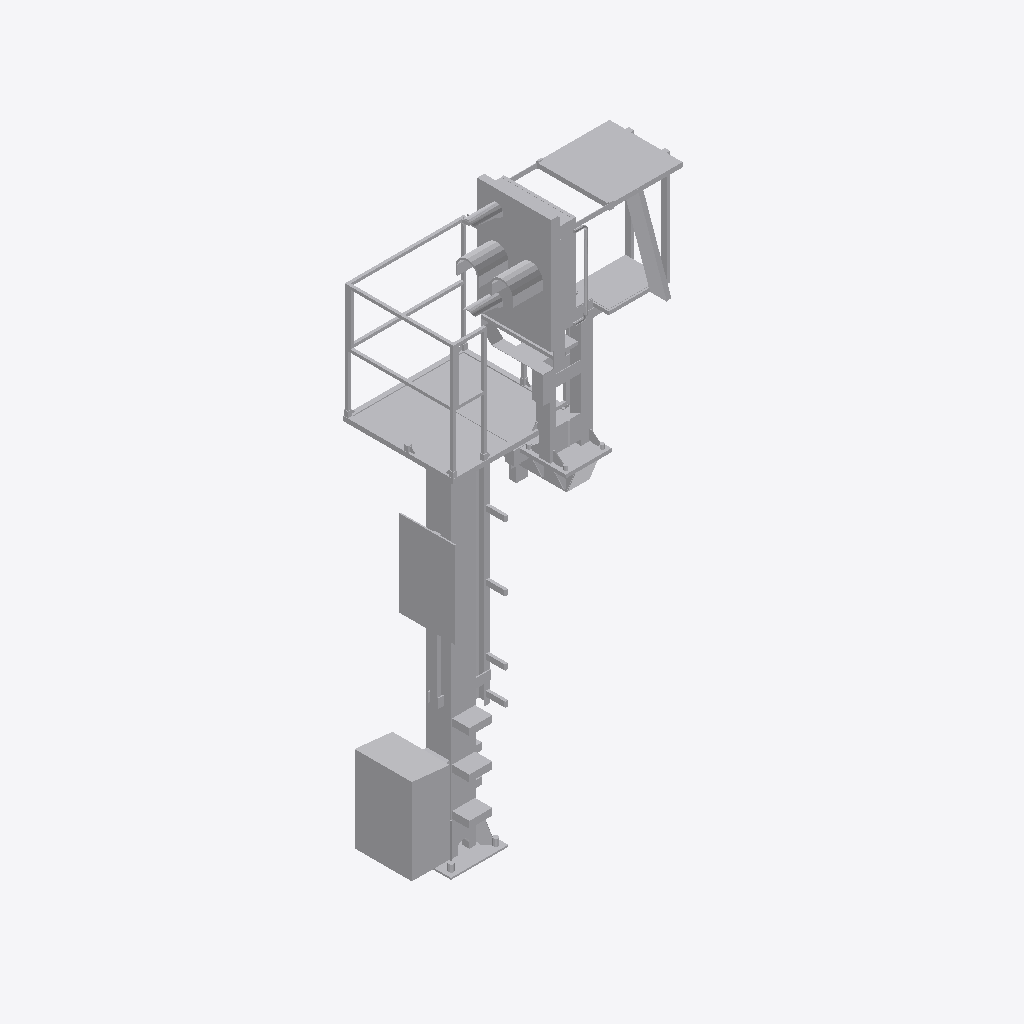
Isometric view of an IFC building model (IFC-SPF (STEP), schema IFC4, length unit metre), seen from the south-west, elements coloured by IFC class: 1 other element (light grey).
Extent 1.5 m × 1.6 m × 5.6 m (x, y, z). Storeys (1): Ebene 1 at 0.00 m. Elements (1): 1 IfcBuildingElementProxy.

HEADER;
FILE_DESCRIPTION(('ViewDefinition [ReferenceView_V1.1]'),'2;1');
FILE_NAME('','2022-09-20T13:01:44',(''),(''),'The EXPRESS Data Manager Version 5.02.0100.07 : ','20211019_1515(x64) - Exporter 20.2.60.15 - Defau','');
FILE_SCHEMA(('IFC4'));
ENDSEC;
DATA;
#107=IFCPROJECT('3NpOhufSLA2QVvmgJgTSht',#42,'',$,$,'','',(#98),#93);
#20915=IFCSITE('3NpOhufSLA2QVvmgJgTShr',#42,'Default',$,$,#20912,$,$,.ELEMENT.,(42,24,53,508911),(-71,-15,-29,-58837),0.0,$,$);
#122=IFCBUILDING('3NpOhufSLA2QVvmgJgTShs',#42,'',$,$,#33,$,'',.ELEMENT.,$,$,$);
#135=IFCBUILDINGSTOREY('3NpOhufSLA2QVvmgGLYZE8',#42,'Ebene 1',$,'Ebene:Ebene 1',#133,$,'Ebene 1',.ELEMENT.,0.0);
#20781=IFCBUILDINGELEMENTPROXY('3gIu_afhT8UOIvTnb7yK3Q',#42,'S 8000.5.7-20_M3500-A1000-VS-L_LOD400-500:S 8000.5.7-20_M3500-A1000-VS-L_LOD400-500:3346',$,'S 8000.5.7-20_M3500-A1000-VS-L_LOD400-500:S 8000.5.7-20_M3500-A1000-VS-L_LOD400-500',#20779,#20773,'3346',$);
ENDSEC;
